Photos from the image-classification dataset "CNN classification of sugracane diseases" in the GitHub repository Shabinaja/roboflow-sugarcane-diseases. Its 5 classes are: healthy, red rot, ring spot, rust, smut.

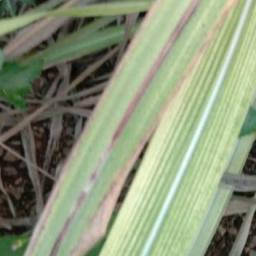
Label: red rot

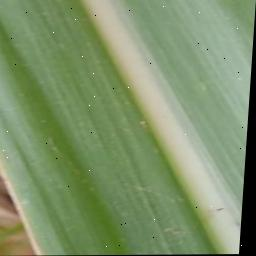
Label: healthy

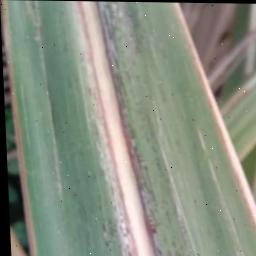
Label: rust

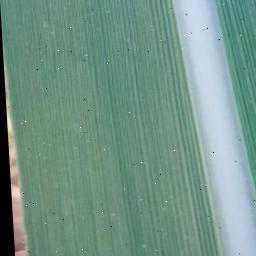
Label: healthy

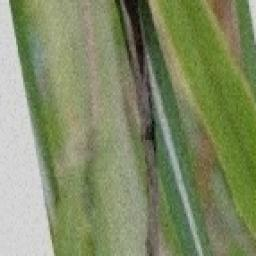
Label: smut

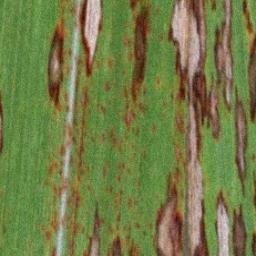
Label: ring spot
